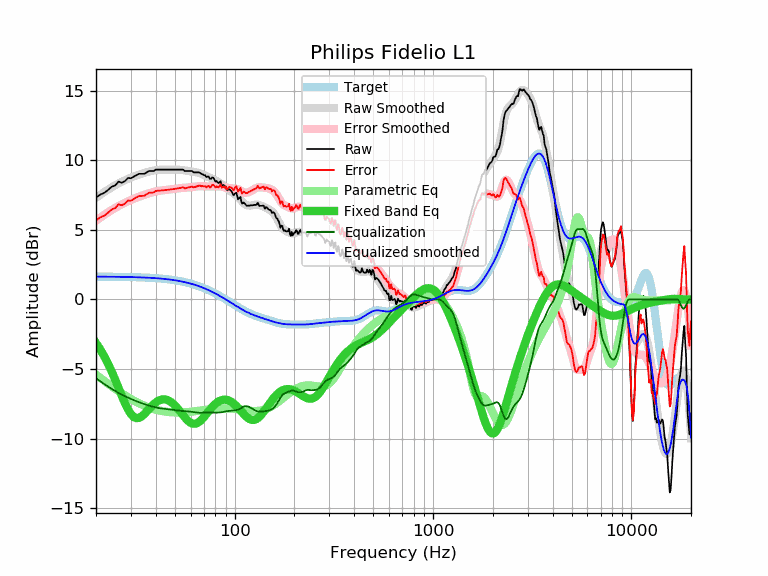

The table this chart was drawn from, first rows:
frequency, raw, error, smoothed, error_smoothed, equalization, parametric_eq, equalized_raw, equalized_smoothed, target
20, 7.31, 5.67, 7.30, 5.66, -5.66, -3.13, 1.65, 1.64, 1.64
21, 7.53, 5.89, 7.51, 5.87, -5.87, -3.58, 1.66, 1.64, 1.64
22, 7.65, 6.02, 7.71, 6.07, -6.07, -4.08, 1.58, 1.64, 1.64
23, 7.86, 6.23, 7.89, 6.25, -6.25, -4.61, 1.61, 1.63, 1.63
24, 8.09, 6.46, 8.05, 6.42, -6.42, -5.18, 1.67, 1.63, 1.63
25, 8.19, 6.56, 8.20, 6.58, -6.58, -5.77, 1.61, 1.63, 1.63
26, 8.46, 6.84, 8.34, 6.71, -6.71, -6.36, 1.75, 1.62, 1.62
27, 8.38, 6.76, 8.46, 6.84, -6.84, -6.93, 1.54, 1.62, 1.62
28, 8.50, 6.88, 8.57, 6.95, -6.95, -7.46, 1.55, 1.62, 1.62
29, 8.72, 7.11, 8.66, 7.05, -7.05, -7.90, 1.67, 1.61, 1.61
30, 8.70, 7.09, 8.75, 7.14, -7.14, -8.23, 1.56, 1.61, 1.61
31, 8.82, 7.22, 8.83, 7.23, -7.23, -8.44, 1.59, 1.60, 1.60
32, 8.93, 7.33, 8.90, 7.31, -7.31, -8.52, 1.62, 1.60, 1.60
33, 9.02, 7.43, 8.97, 7.38, -7.38, -8.50, 1.64, 1.59, 1.59
34, 9.02, 7.44, 9.03, 7.45, -7.45, -8.39, 1.57, 1.58, 1.58
35, 9.02, 7.45, 9.09, 7.51, -7.51, -8.24, 1.51, 1.58, 1.58
36, 9.12, 7.55, 9.14, 7.57, -7.57, -8.05, 1.55, 1.57, 1.57
37, 9.22, 7.66, 9.18, 7.62, -7.62, -7.86, 1.60, 1.56, 1.56
38, 9.22, 7.67, 9.22, 7.67, -7.67, -7.69, 1.55, 1.55, 1.55
39, 9.22, 7.68, 9.26, 7.72, -7.72, -7.53, 1.51, 1.54, 1.54
40, 9.32, 7.79, 9.28, 7.75, -7.75, -7.40, 1.57, 1.53, 1.53
41, 9.32, 7.80, 9.30, 7.78, -7.78, -7.30, 1.54, 1.52, 1.52
42, 9.32, 7.82, 9.32, 7.81, -7.81, -7.22, 1.51, 1.51, 1.51
43, 9.32, 7.83, 9.32, 7.83, -7.83, -7.18, 1.49, 1.49, 1.49
44, 9.32, 7.84, 9.33, 7.85, -7.85, -7.17, 1.47, 1.48, 1.48
45, 9.32, 7.86, 9.33, 7.86, -7.86, -7.19, 1.46, 1.46, 1.46
46, 9.32, 7.87, 9.33, 7.88, -7.88, -7.23, 1.44, 1.45, 1.45
47, 9.32, 7.89, 9.33, 7.89, -7.89, -7.30, 1.43, 1.43, 1.43
48, 9.32, 7.91, 9.33, 7.91, -7.91, -7.39, 1.41, 1.42, 1.42
49, 9.32, 7.92, 9.33, 7.93, -7.93, -7.49, 1.39, 1.40, 1.40
50, 9.32, 7.94, 9.32, 7.95, -7.95, -7.61, 1.37, 1.38, 1.38
51, 9.32, 7.96, 9.32, 7.96, -7.96, -7.75, 1.36, 1.36, 1.36
52, 9.32, 7.98, 9.32, 7.98, -7.98, -7.89, 1.34, 1.34, 1.34
53, 9.32, 8.00, 9.31, 7.99, -7.99, -8.04, 1.33, 1.32, 1.32
54, 9.32, 8.03, 9.30, 8.00, -8.00, -8.18, 1.32, 1.29, 1.29
55, 9.32, 8.05, 9.28, 8.01, -8.01, -8.33, 1.31, 1.27, 1.27
56, 9.22, 7.98, 9.27, 8.02, -8.02, -8.46, 1.20, 1.25, 1.25
57, 9.22, 8.00, 9.25, 8.03, -8.03, -8.59, 1.19, 1.22, 1.22
58, 9.22, 8.03, 9.23, 8.04, -8.04, -8.69, 1.18, 1.19, 1.19
59, 9.22, 8.05, 9.22, 8.05, -8.05, -8.78, 1.17, 1.17, 1.17
60, 9.22, 8.08, 9.20, 8.06, -8.06, -8.85, 1.16, 1.14, 1.14
61, 9.22, 8.11, 9.18, 8.07, -8.07, -8.90, 1.15, 1.11, 1.11
62, 9.13, 8.05, 9.17, 8.09, -8.09, -8.92, 1.04, 1.08, 1.08
63, 9.12, 8.07, 9.15, 8.10, -8.10, -8.93, 1.02, 1.05, 1.05
64, 9.12, 8.10, 9.13, 8.12, -8.12, -8.90, 1.01, 1.02, 1.02
65, 9.12, 8.13, 9.11, 8.13, -8.13, -8.86, 0.99, 0.99, 0.99
66, 9.12, 8.17, 9.09, 8.13, -8.13, -8.80, 0.99, 0.95, 0.95
67, 9.09, 8.17, 9.06, 8.14, -8.14, -8.73, 0.95, 0.92, 0.92
68, 9.01, 8.13, 9.02, 8.13, -8.13, -8.64, 0.88, 0.88, 0.88
69, 8.99, 8.14, 8.98, 8.13, -8.13, -8.55, 0.86, 0.85, 0.85
70, 8.92, 8.11, 8.94, 8.12, -8.12, -8.45, 0.80, 0.81, 0.81
71, 8.92, 8.14, 8.89, 8.12, -8.12, -8.34, 0.80, 0.78, 0.78
72, 8.78, 8.04, 8.85, 8.11, -8.11, -8.23, 0.67, 0.74, 0.74
73, 8.82, 8.12, 8.82, 8.11, -8.11, -8.12, 0.71, 0.70, 0.70
74, 8.82, 8.16, 8.78, 8.12, -8.12, -8.02, 0.71, 0.66, 0.66
75, 8.66, 8.04, 8.74, 8.12, -8.12, -7.92, 0.54, 0.62, 0.62
76, 8.66, 8.08, 8.71, 8.13, -8.13, -7.82, 0.54, 0.59, 0.59
77, 8.76, 8.22, 8.67, 8.13, -8.13, -7.73, 0.63, 0.55, 0.55
78, 8.74, 8.24, 8.64, 8.13, -8.13, -7.64, 0.61, 0.51, 0.51
79, 8.62, 8.16, 8.60, 8.13, -8.13, -7.56, 0.49, 0.47, 0.47
... 553 more rows
